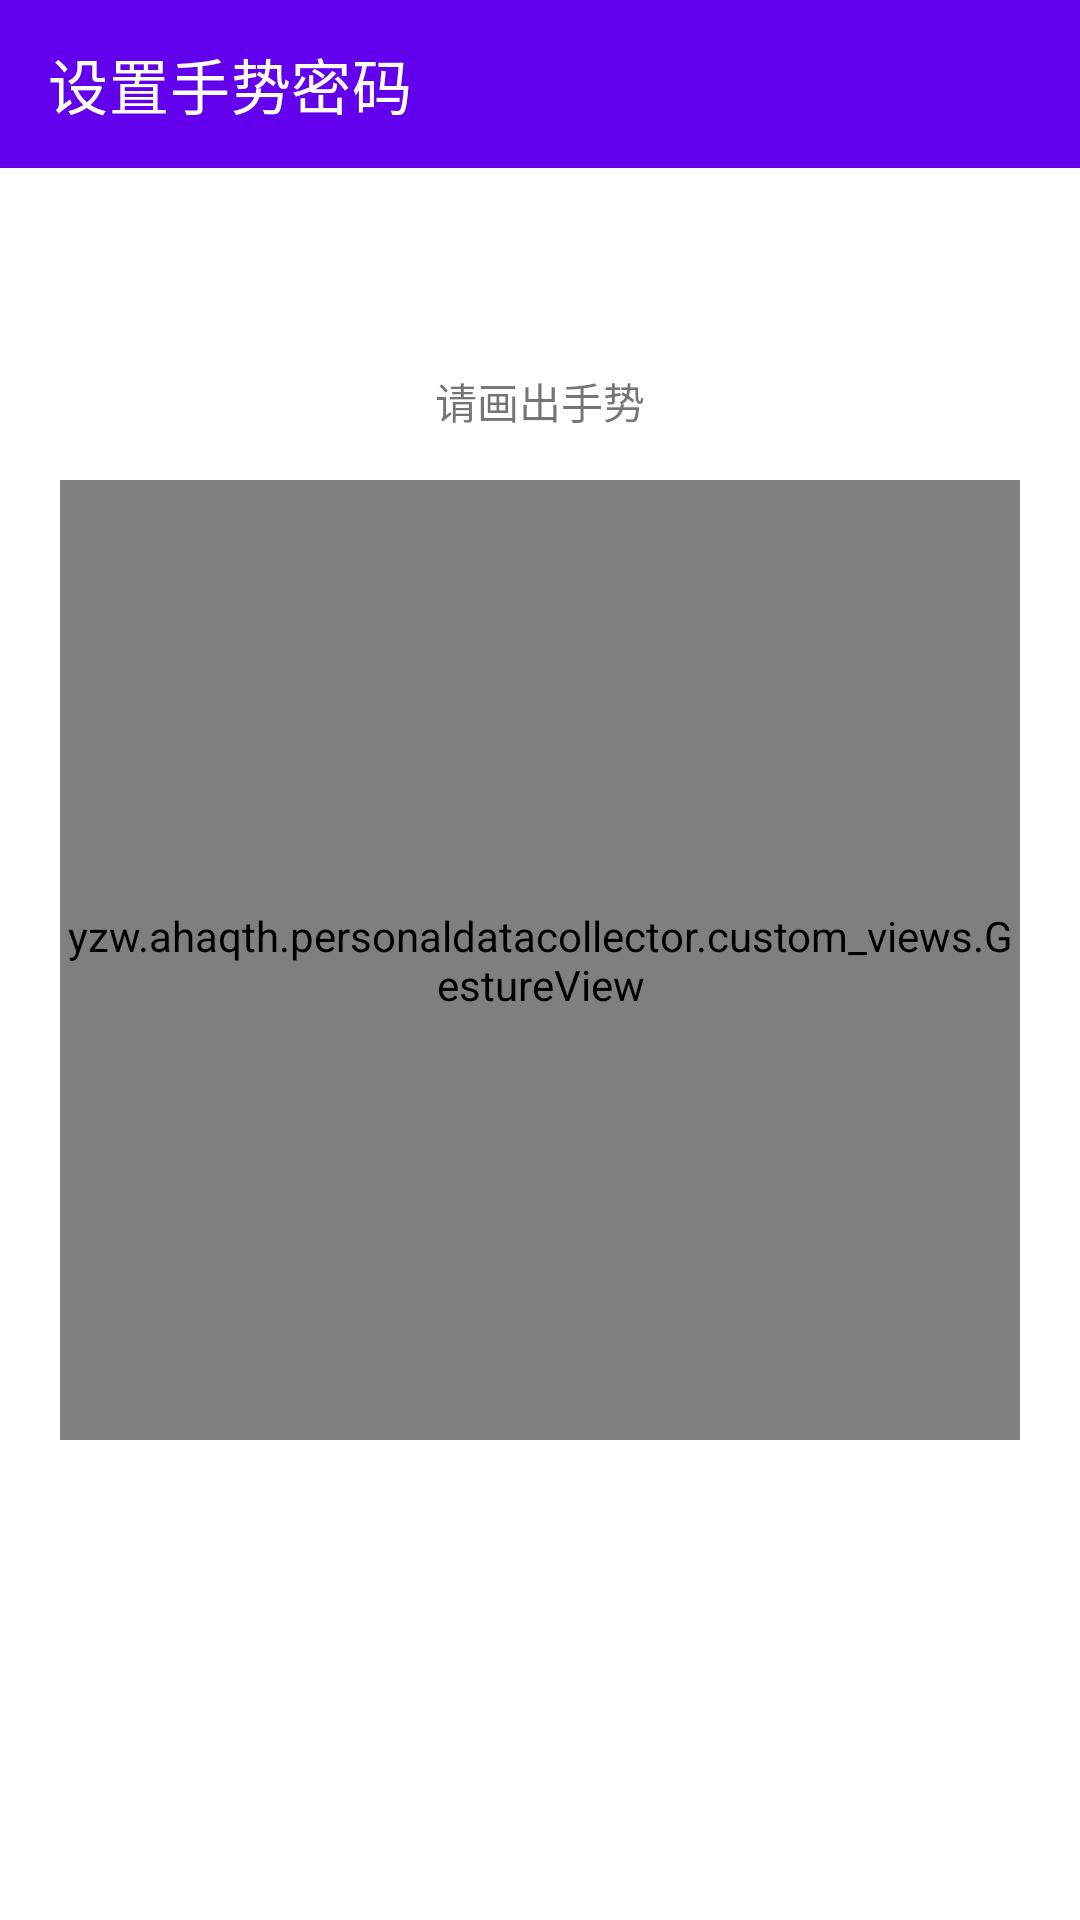

Write the Android layout XML for this screen, with the resource values it uses.
<!-- AndroidManifest.xml: application theme AppTheme -->
<!-- res/layout/activity_set_gesture_pwd.xml -->
<?xml version="1.0" encoding="utf-8"?>
<RelativeLayout xmlns:android="http://schemas.android.com/apk/res/android"
    xmlns:app="http://schemas.android.com/apk/res-auto"
    android:layout_width="match_parent"
    android:layout_height="match_parent">

    <androidx.appcompat.widget.Toolbar
        android:id="@+id/toolbar"
        app:title="设置手势密码"
        style="@style/ToolBarStyle"
        app:titleTextColor="@android:color/white"
        android:layout_alignParentTop="true"/>

    <TextView
        android:layout_width="match_parent"
        android:layout_height="wrap_content"
        android:text="请画出手势"
        android:layout_marginBottom="@dimen/padding_L"
        android:gravity="center_horizontal"
        android:id="@+id/set_gesturePWD_info_TV"
        android:layout_above="@id/set_gesturePWD_gestureView"/>
    <yzw.ahaqth.personaldatacollector.custom_views.GestureView
        app:not_touched_color="@android:color/darker_gray"
        app:touched_color="@color/colorPrimary"
        app:validate_failed_color="@android:color/holo_red_light"
        app:validate_success_color="@android:color/holo_green_light"
        android:layout_centerInParent="true"
        android:layout_width="320dp"
        android:layout_height="320dp"
        android:id="@+id/set_gesturePWD_gestureView"/>
</RelativeLayout>
<!-- resources referenced by this layout -->
<resources>
  <dimen name="padding_L">16dp</dimen>
  <style name="ToolBarStyle">
          <item name="android:layout_width">match_parent</item>
          <item name="android:layout_height">56dp</item>
          <item name="android:background">@color/colorPrimary</item>
      </style>
  <style name="AppTheme" parent="Theme.MaterialComponents.Light.NoActionBar">
          
          <item name="colorPrimary">@color/colorPrimary</item>
          <item name="colorPrimaryDark">@color/colorPrimaryDark</item>
          <item name="colorAccent">@color/colorAccent</item>
      </style>
  <!-- not gathered from this repository: default colours our renderer supplied (Android Studio template values) -->
  <color name="colorPrimary">#FF6200EE</color>
  <color name="colorPrimaryDark">#FF3700B3</color>
  <color name="colorAccent">#FF03DAC5</color>
</resources>
